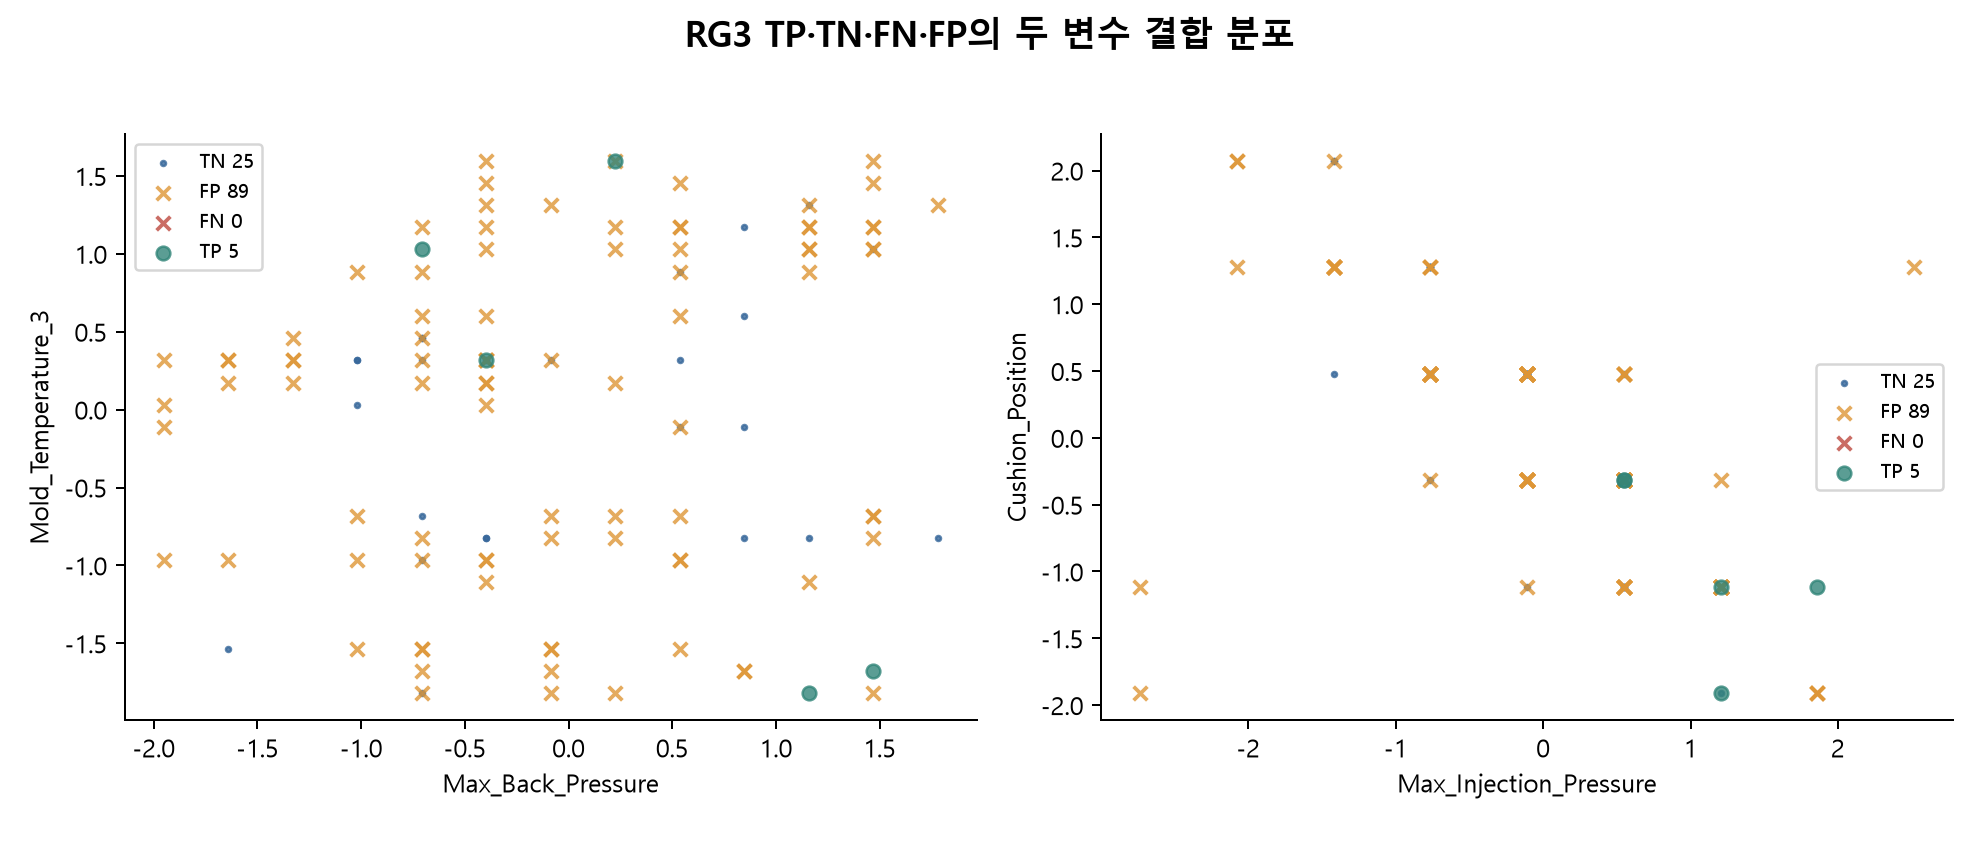

The data file committed next to this chart (first rows):
pattern_row, Max_Back_Pressure, Max_Injection_Pressure, Cushion_Position, Max_Injection_Speed, Mold_Temperature_3, Mold_Temperature_4, label, prediction, score, category
1, -1.019, -1.422, 2.075, 2.188, -1.536, -1.576, 0, 1, 0.05316, FP
8, -1.641, -1.422, 2.075, 2.188, -1.536, -1.576, 0, 0, 0.0353, TN
13, -0.708, -1.422, 1.278, 1.403, -1.536, -1.576, 0, 1, 0.09113, FP
14, -0.708, -2.078, 2.075, 2.188, -1.821, -1.819, 0, 1, 0.08554, FP
20, 0.5364, -0.1088, 0.4803, 2.188, -1.536, -1.697, 0, 1, 0.105, FP
21, -0.08581, -0.1088, 0.4803, 0.6176, -1.678, -1.697, 0, 1, 0.1036, FP
34, -0.708, -2.734, -1.114, 2.188, -1.536, -1.697, 0, 1, 0.09731, FP
40, -0.08581, -0.7652, 0.4803, 0.6176, -1.821, -2.062, 0, 1, 0.0909, FP
43, -1.641, -0.7652, 0.4803, 1.403, -0.966, -0.9691, 0, 1, 0.04308, FP
52, -0.708, -0.7652, 1.278, 1.403, -0.966, -0.8477, 0, 0, 0.02438, TN
53, -1.019, -0.7652, 0.4803, 0.6176, -0.966, -0.8477, 0, 1, 0.05386, FP
58, -0.3969, -1.422, 1.278, 1.403, -0.966, -0.9691, 0, 1, 0.09831, FP
62, -0.3969, -0.7652, 0.4803, 0.6176, -1.109, -0.9691, 0, 1, 0.07038, FP
64, -0.08581, 0.5475, -1.114, -0.1674, -0.8236, -0.8477, 0, 1, 0.06278, FP
72, -0.3969, 0.5475, -0.3171, 0.6176, -0.966, -1.09, 0, 1, 0.0683, FP
82, 0.5364, 1.204, -1.114, -0.9523, -0.966, -0.8477, 0, 1, 0.07059, FP
90, -0.708, 0.5475, -0.3171, -0.1674, -0.8236, -0.8477, 0, 1, 0.08728, FP
94, -0.3969, -1.422, 0.4803, 0.6176, -0.8236, -0.8477, 0, 0, 0.005683, TN
103, -0.3969, -0.7652, 0.4803, 0.6176, -0.8236, -0.8477, 0, 0, 0.01678, TN
106, -0.708, 0.5475, 0.4803, -0.1674, -0.966, -0.8477, 0, 1, 0.07049, FP
109, 0.5364, 0.5475, -1.114, -0.1674, -0.966, -0.7263, 0, 1, 0.08525, FP
110, 0.8475, -0.1088, 0.4803, -0.1674, -0.8236, -0.8477, 0, 0, 0.03656, TN
126, -1.952, -0.7652, 0.4803, 0.6176, -0.966, -0.9691, 0, 1, 0.08347, FP
133, -1.019, -0.1088, -0.3171, 0.6176, -0.6811, -0.7263, 0, 1, 0.0821, FP
135, -0.08581, -0.1088, -0.3171, -0.1674, -0.6811, -0.7263, 0, 1, 0.1025, FP
140, 0.2253, -0.7652, 0.4803, 0.6176, -0.6811, -0.6049, 0, 1, 0.05548, FP
143, -0.708, -0.1088, 0.4803, 0.6176, -0.6811, -0.6049, 0, 0, 0.005103, TN
165, -1.952, -0.7652, 1.278, 1.403, -0.1111, -0.3621, 0, 1, 0.04461, FP
169, 0.5364, 1.204, -1.114, -0.1674, -0.1111, -0.3621, 0, 1, 0.04991, FP
170, 0.8475, 0.5475, -0.3171, -0.1674, -0.1111, -0.3621, 0, 0, 0.03803, TN
171, 0.5364, -0.1088, 0.4803, 0.6176, -0.1111, -0.2407, 0, 0, 0.03289, TN
176, -0.3969, -0.7652, -0.3171, -0.1674, 0.03134, -0.2407, 0, 1, 0.06357, FP
197, -0.3969, -0.7652, 1.278, 0.6176, 0.1738, -0.1193, 0, 1, 0.06716, FP
199, -1.019, -1.422, 2.075, 1.403, 0.03134, -0.1193, 0, 0, 0.03281, TN
200, -1.952, -2.734, -1.912, 2.188, 0.03134, -0.2407, 0, 1, 0.1059, FP
201, -1.33, -2.078, 2.075, 1.403, 0.1738, -0.1193, 0, 1, 0.07645, FP
213, -0.708, 0.5475, -0.3171, -0.1674, 0.1738, 0.002053, 0, 1, 0.05429, FP
217, -0.3969, -0.7652, 1.278, 1.403, 0.1738, -0.1193, 0, 1, 0.09322, FP
219, -1.019, -0.7652, 1.278, 0.6176, 0.3163, 0.002053, 0, 0, 0.02219, TN
224, 0.5364, -0.1088, 0.4803, -0.1674, 0.3163, 0.002053, 0, 0, 0.03884, TN
226, -0.3969, -0.7652, 1.278, 0.6176, 0.3163, 0.002053, 0, 0, 0.02185, TN
228, -1.952, -1.422, 1.278, 1.403, 0.3163, -0.1193, 0, 1, 0.06421, FP
229, -1.641, -1.422, 1.278, 1.403, 0.1738, -0.1193, 0, 1, 0.1044, FP
231, -0.3969, 0.5475, -0.3171, -0.1674, 0.3163, 0.002053, 1, 1, 0.05003, TP
243, 0.2253, -0.1088, 0.4803, 0.6176, 0.1738, -0.1193, 0, 1, 0.1048, FP
249, -0.08581, 0.5475, -0.3171, -0.1674, 0.3163, 0.002053, 0, 0, 0.02797, TN
254, -1.33, -2.078, 1.278, 1.403, 0.3163, -0.1193, 0, 1, 0.04291, FP
256, -1.641, -0.1088, 0.4803, 0.6176, 0.3163, 0.002053, 0, 1, 0.08504, FP
264, -1.019, -0.1088, 0.4803, -0.1674, 0.3163, 0.002053, 0, 0, 0.0301, TN
265, -0.708, -0.1088, -0.3171, 0.6176, 0.3163, 0.002053, 0, 1, 0.06487, FP
272, -0.3969, -0.1088, 0.4803, 0.6176, 0.3163, 0.002053, 0, 1, 0.05233, FP
273, -0.708, -0.7652, 0.4803, 0.6176, 0.3163, 0.002053, 0, 0, 0.0255, TN
283, -0.708, -0.1088, -0.3171, 0.6176, 0.6013, 0.2448, 0, 1, 0.05753, FP
284, -0.3969, 1.204, -0.3171, -0.1674, 0.3163, 0.002053, 0, 1, 0.07434, FP
287, 0.8475, -0.7652, -0.3171, -0.1674, 0.6013, 0.2448, 0, 0, 0.01815, TN
290, -0.708, -0.7652, 1.278, 1.403, 0.4588, 0.2448, 0, 0, 0.03045, TN
293, -0.3969, 0.5475, 0.4803, -0.1674, 0.3163, 0.002053, 0, 1, 0.04448, FP
302, -0.708, 0.5475, 0.4803, -0.1674, 0.4588, 0.2448, 0, 0, 0.007193, TN
309, -1.33, -0.1088, 0.4803, 0.6176, 0.4588, 0.1234, 0, 1, 0.05488, FP
315, -0.708, -1.422, 1.278, 0.6176, 0.4588, 0.2448, 0, 1, 0.07954, FP
... 59 more rows
